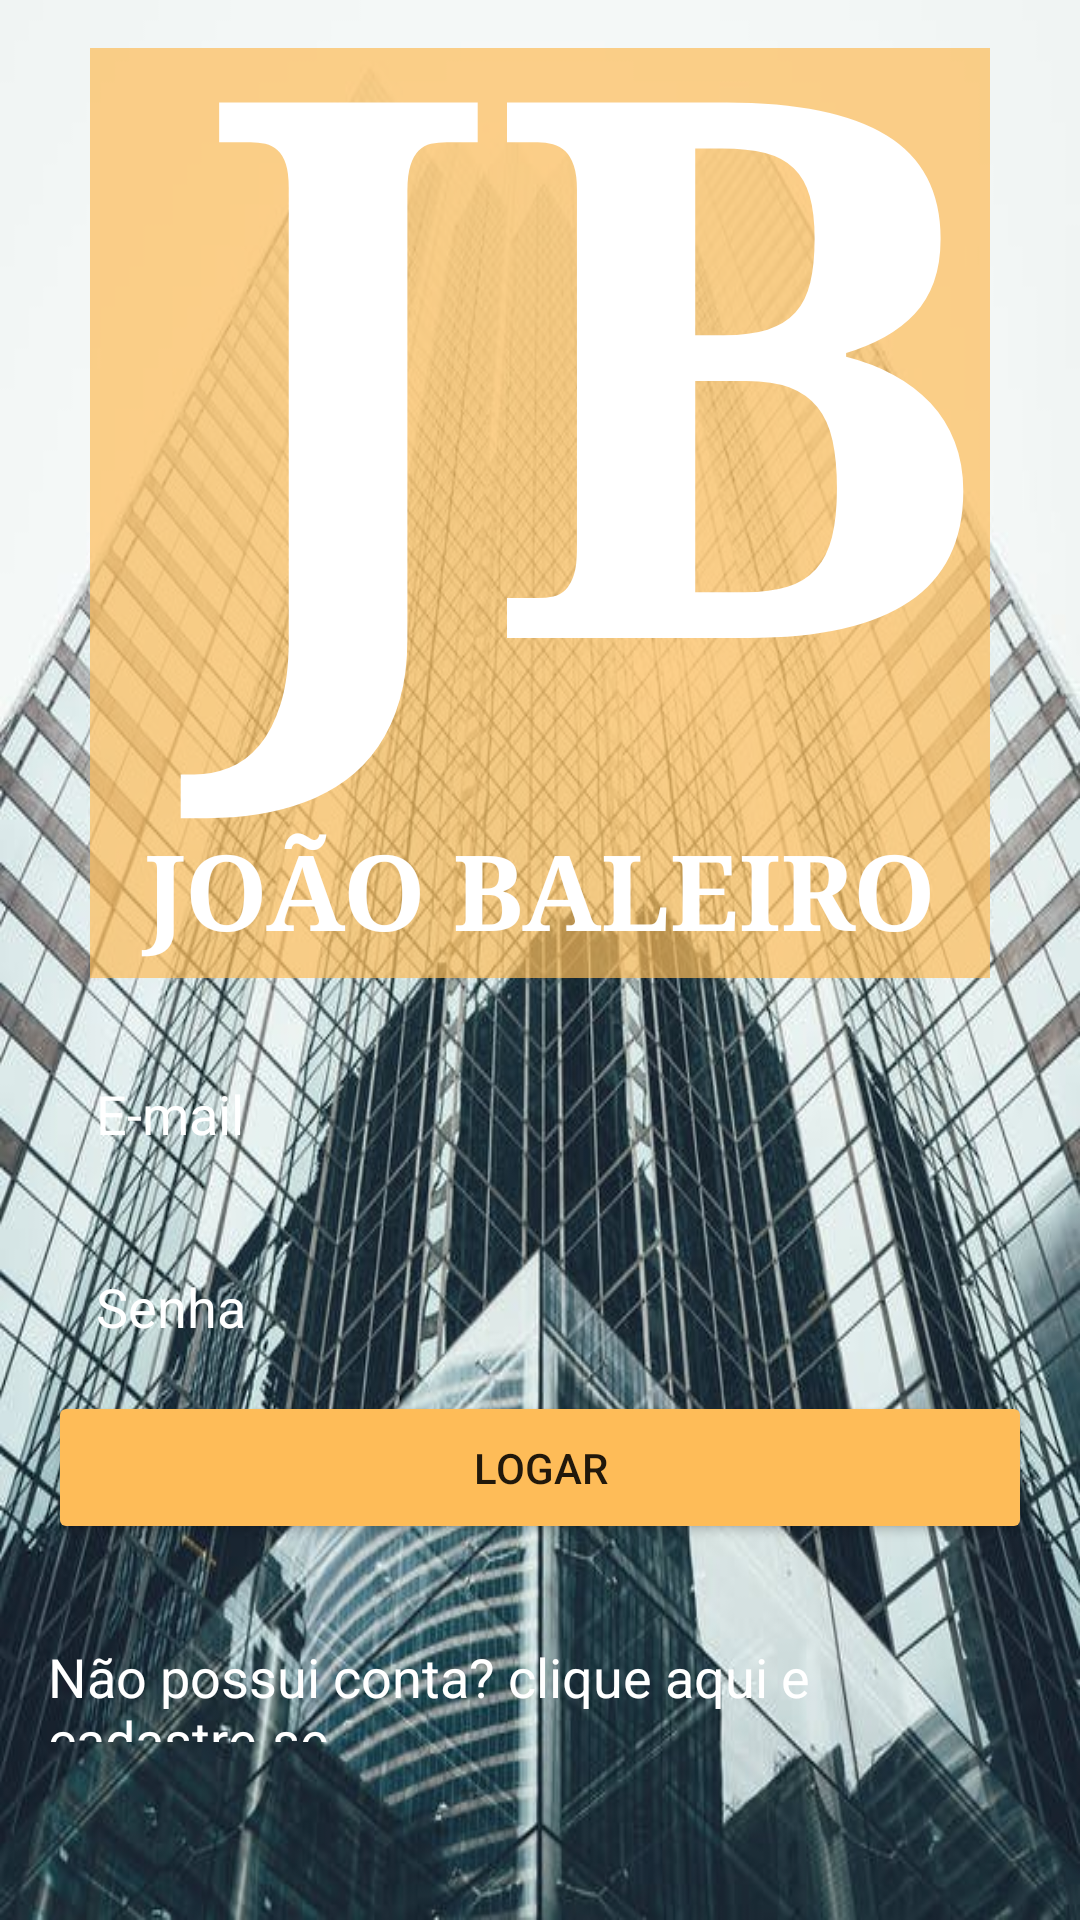

Layout XML and referenced resources for this Android screen:
<!-- AndroidManifest.xml: application theme Theme.Advogado -->
<!-- res/layout/activity_login.xml -->
<?xml version="1.0" encoding="utf-8"?>
<LinearLayout xmlns:android="http://schemas.android.com/apk/res/android"
    xmlns:app="http://schemas.android.com/apk/res-auto"
    xmlns:tools="http://schemas.android.com/tools"
    android:layout_width="match_parent"
    android:layout_height="match_parent"
    tools:context=".LoginActivity"
    android:background="@drawable/edificio"
    android:orientation="vertical"
    android:gravity="center"
    android:padding="16dp">

    <ImageView
        android:alpha="0.7"
        android:layout_width="300dp"
        android:layout_height="310dp"
        app:srcCompat="@drawable/box_amarelo" />

    <TextView
        android:id="@+id/textView"
        android:layout_width="match_parent"
        android:layout_height="wrap_content"
        android:layout_marginTop="-380dp"
        android:fontFamily="serif"
        android:text="JB"
        android:textAlignment="center"
        android:textColor="@color/white"
        android:textSize="250dp"
        android:textStyle="bold"
        android:layout_marginLeft="20dp"/>

    <TextView
        android:id="@+id/textView2"
        android:layout_width="match_parent"
        android:layout_height="70dp"
        android:fontFamily="serif"
        android:text="JOÃO BALEIRO"
        android:textAlignment="center"
        android:textColor="@color/white"
        android:textSize="35dp"
        android:textStyle="bold"
        android:layout_marginTop="-10dp"/>

    <EditText
        android:id="@+id/editEmail"
        android:layout_width="match_parent"
        android:layout_height="wrap_content"
        android:hint="E-mail"
        android:textColor="@color/white"
        android:textColorHint="@color/white"
        android:inputType="textEmailAddress"
        android:background="@drawable/box_black"
        android:padding="16dp"/>

    <EditText
        android:id="@+id/editSenha"
        android:layout_width="match_parent"
        android:layout_height="wrap_content"
        android:hint="Senha"
        android:textColor="@color/white"
        android:textColorHint="@color/white"
        android:inputType="textPassword"
        android:background="@drawable/box_black"
        android:padding="16dp"
        android:layout_marginTop="8dp"/>

    <Button
        android:id="@+id/btnEntrar"
        android:layout_width="match_parent"
        android:layout_height="wrap_content"
        android:text="Logar"
        android:backgroundTint="@color/amarelo"
        android:padding="16dp"/>

    <TextView
        android:textSize="18sp"
        android:onClick="btnCadastro"
        android:layout_marginTop="32dp"
        android:layout_gravity="center"
        android:layout_width="wrap_content"
        android:layout_height="wrap_content"
        android:text="Não possui conta? clique aqui e cadastre-se"
        android:textColor="@color/white"
        android:background="@drawable/box_black"/>





</LinearLayout>
<!-- resources referenced by this layout -->
<resources>
  <color name="amarelo">#febc58</color>
  <color name="white">#FFFFFFFF</color>
  <!-- drawable box_amarelo (drawable) -->
  <?xml version="1.0" encoding="utf-8"?>
  <shape xmlns:android="http://schemas.android.com/apk/res/android">
      <solid android:color="@color/amarelo"></solid>
  </shape>
  <!-- drawable edificio: jpeg bitmap (drawable, 99439 bytes) -->
  <style name="Theme.Advogado" parent="Theme.MaterialComponents.DayNight.NoActionBar">
          
          <item name="colorPrimary">@color/black</item>
          <item name="colorPrimaryVariant">@color/black</item>
          <item name="colorOnPrimary">@color/white</item>
          
          <item name="colorSecondary">@color/amarelo</item>
          <item name="colorSecondaryVariant">@color/black</item>
          <item name="colorOnSecondary">@color/black</item>
          
          <item name="android:statusBarColor" tools:targetApi="l">?attr/colorPrimaryVariant</item>
          
      </style>
  <color name="black">#FF000000</color>
</resources>
